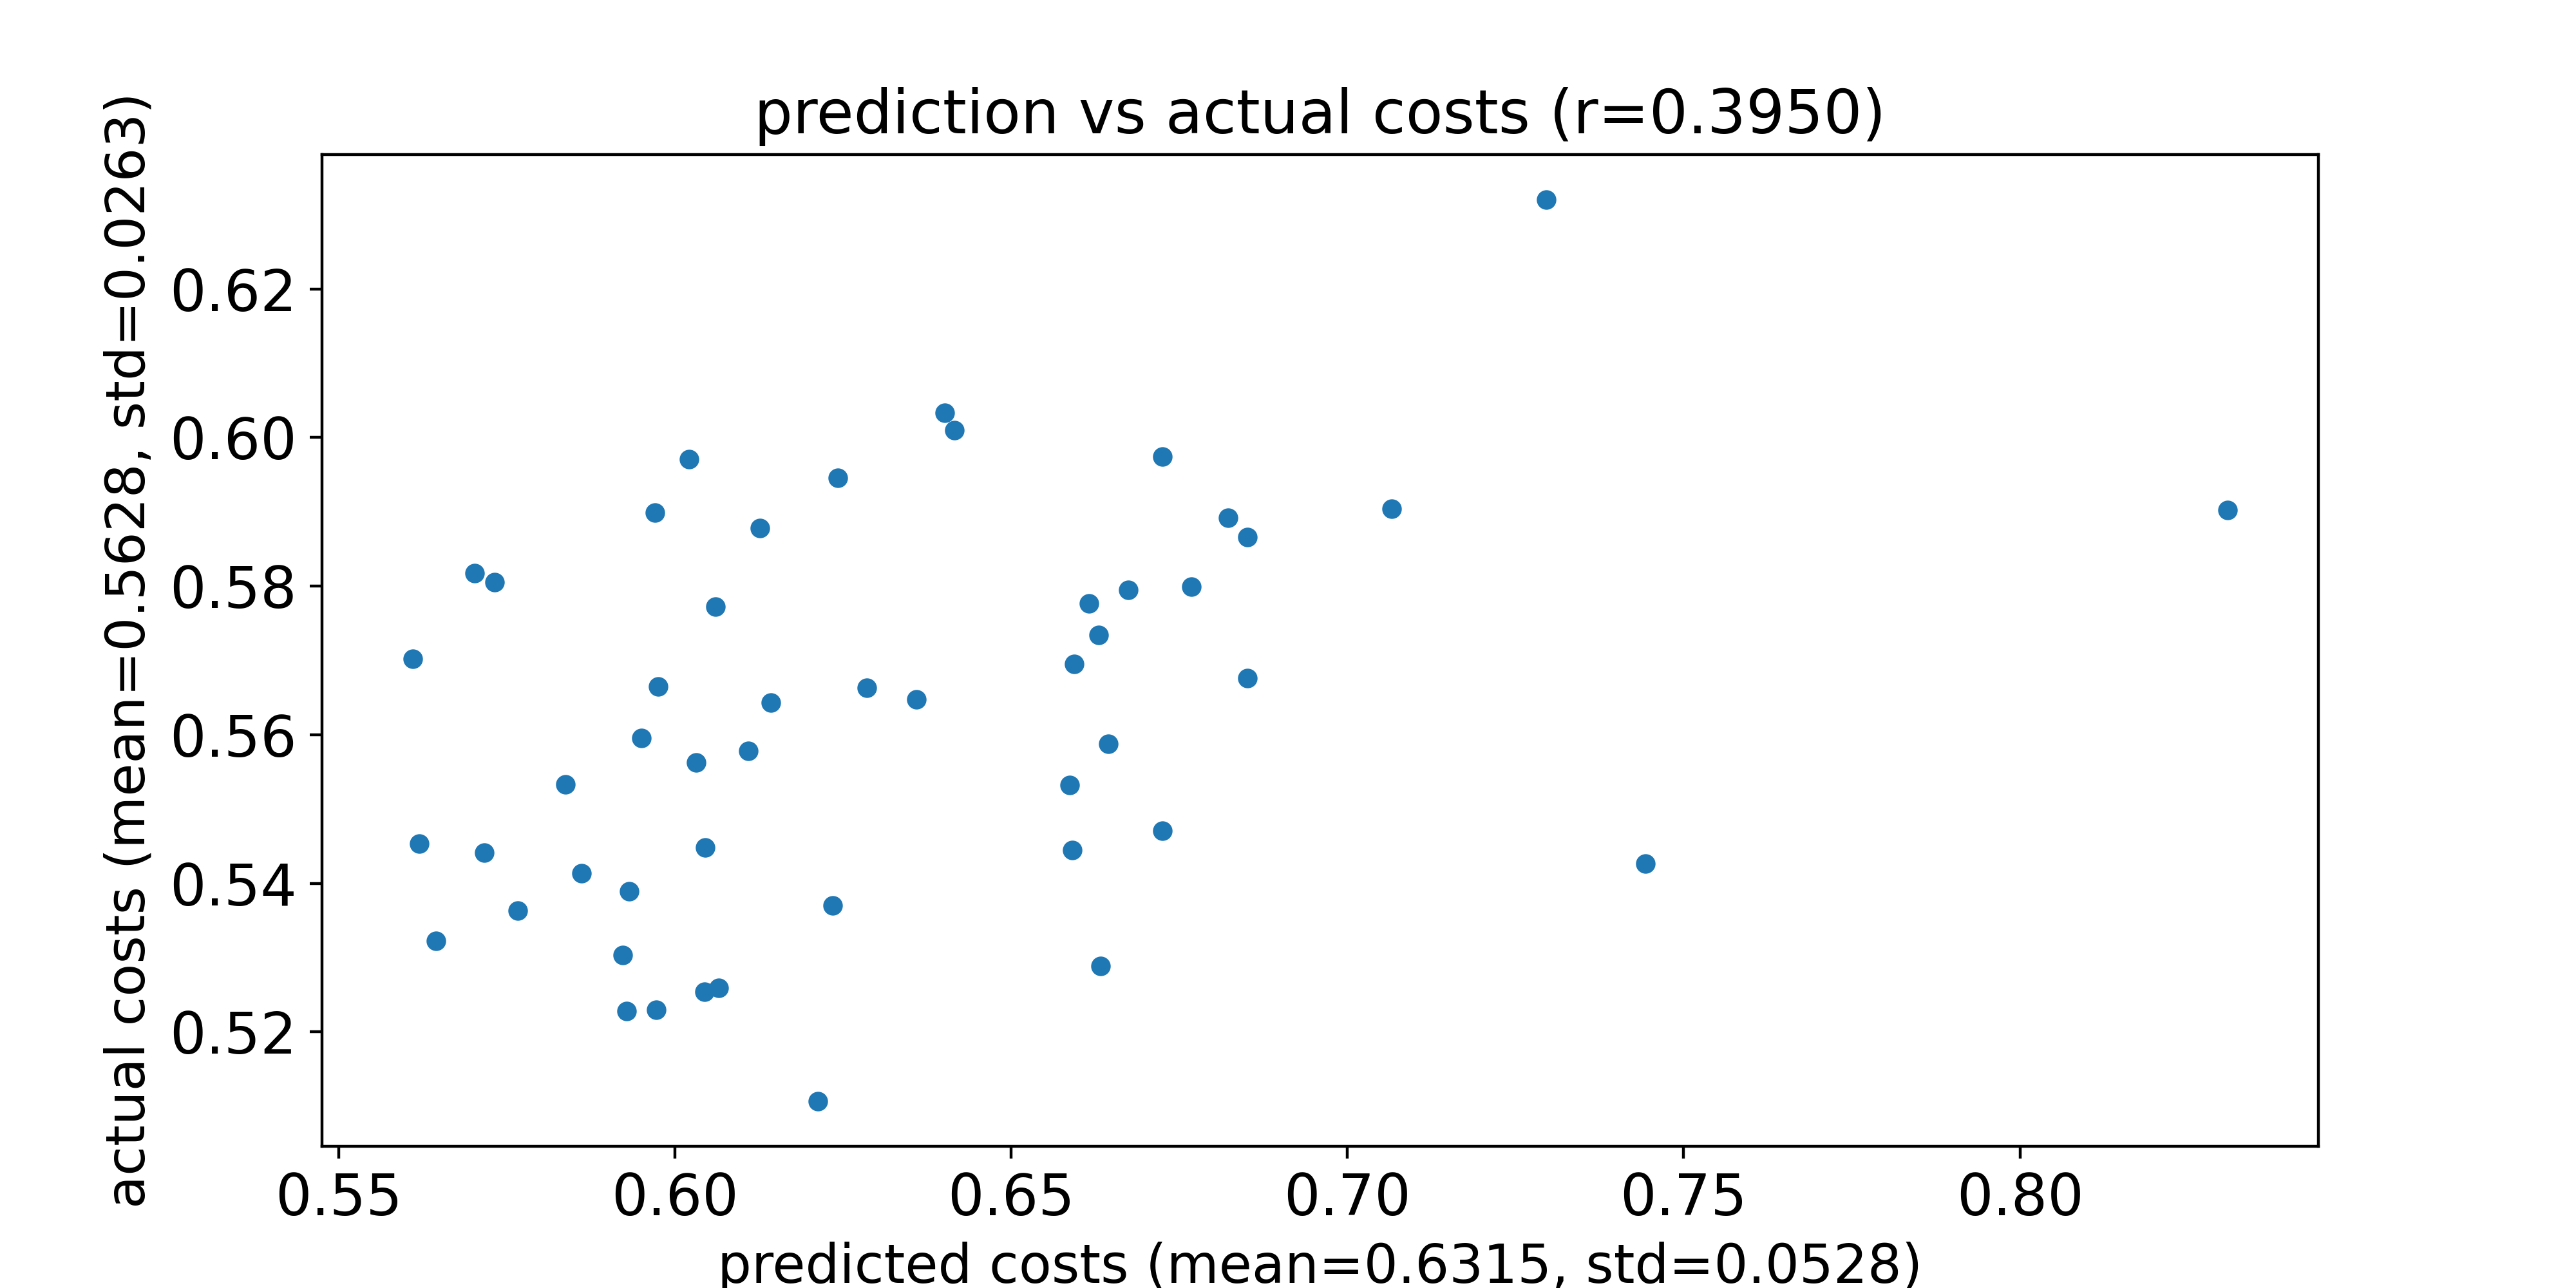

Source data for this figure (header and first rows):
predicted costs, actual costs
0.7443, 0.5426
0.6044, 0.5448
0.586, 0.5413
0.6587, 0.5532
0.6725, 0.5471
0.659, 0.5445
0.6644, 0.5588
0.6359, 0.5647
0.595, 0.5595
0.561, 0.5703
0.597, 0.5899
0.5975, 0.5665
0.6031, 0.5563
0.6142, 0.5643
0.606, 0.5773
0.562, 0.5454
0.5837, 0.5533
0.5932, 0.539
0.5732, 0.5805
0.5928, 0.5228
0.6109, 0.5578
0.8309, 0.5902
0.5701, 0.5817
0.6044, 0.5254
0.6851, 0.5676
0.5716, 0.5441
0.6126, 0.5878
0.6286, 0.5663
0.6851, 0.5866
0.6235, 0.537
0.5922, 0.5304
0.7066, 0.5904
0.6674, 0.5795
0.6401, 0.6033
0.5972, 0.523
0.6021, 0.5971
0.5765, 0.5363
0.6415, 0.601
0.6725, 0.5974
0.6822, 0.5892
0.6593, 0.5695
0.6768, 0.5799
0.6615, 0.5777
0.6242, 0.5946
0.5644, 0.5323
0.6065, 0.526
0.7295, 0.632
0.6212, 0.5107
0.6632, 0.5288
0.663, 0.5734
